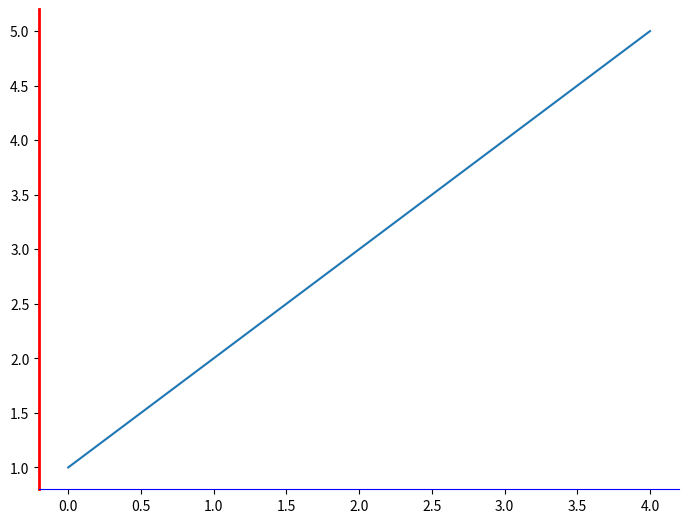

Here is the Python script that generated this plot:
import matplotlib.pyplot as plt
fig = plt.figure()
ax = fig.add_axes([0,0,1,1])
ax.spines['bottom'].set_color('blue')
ax.spines['left'].set_color('red')
ax.spines['left'].set_linewidth(2)
ax.spines['right'].set_color(None)
ax.spines['top'].set_color(None)
ax.plot([1,2,3,4,5])
plt.show()
